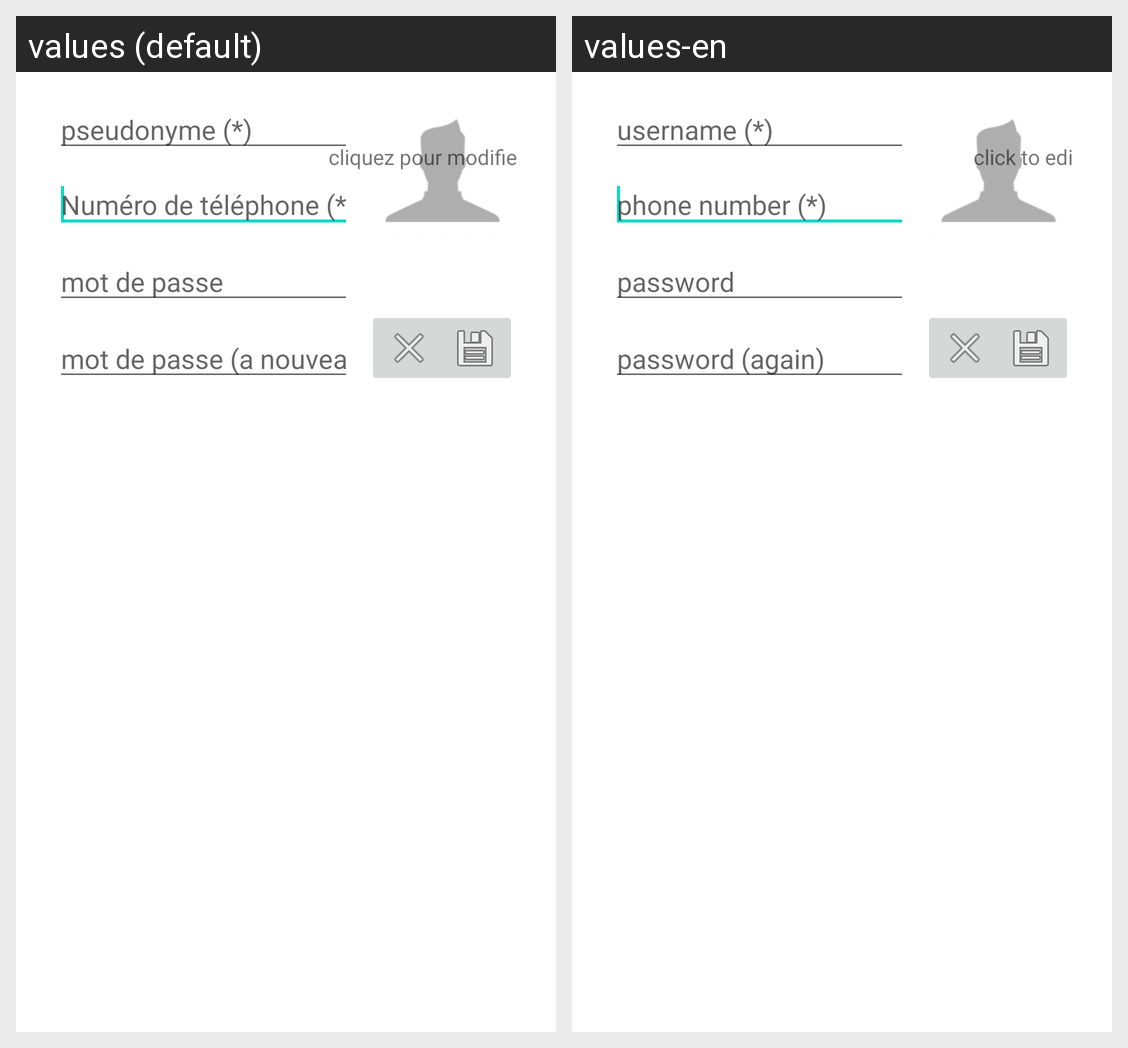

The Android screen above is rendered under two locales of the same app. Produce the string resources it draws, with the default and per-locale values.
Android screen res/layout/new_account.xml rendered under 2 locales, left to right: values (default), values-en. Device: Nexus 5 (rendered at 1080×1920; each locale shown at half size, 540×960, under a caption strip naming it); theme Theme.MaterialComponents.DayNight.NoActionBar.
Strings drawn on this screen, with the default value and each locale's value (text and hints the layout hard-codes, and strings that could not be matched under every locale, appear in the picture but are not listed):

username
  values: pseudonyme (*)
  values-en: username (*)

password
  values: mot de passe
  values-en: password

password_again
  values: mot de passe (a nouveau)
  values-en: password (again)

no_telephone
  values: Numéro de téléphone (*)
  values-en: phone number (*)

click_to_change
  values: cliquez pour modifier
  values-en: click to edit
